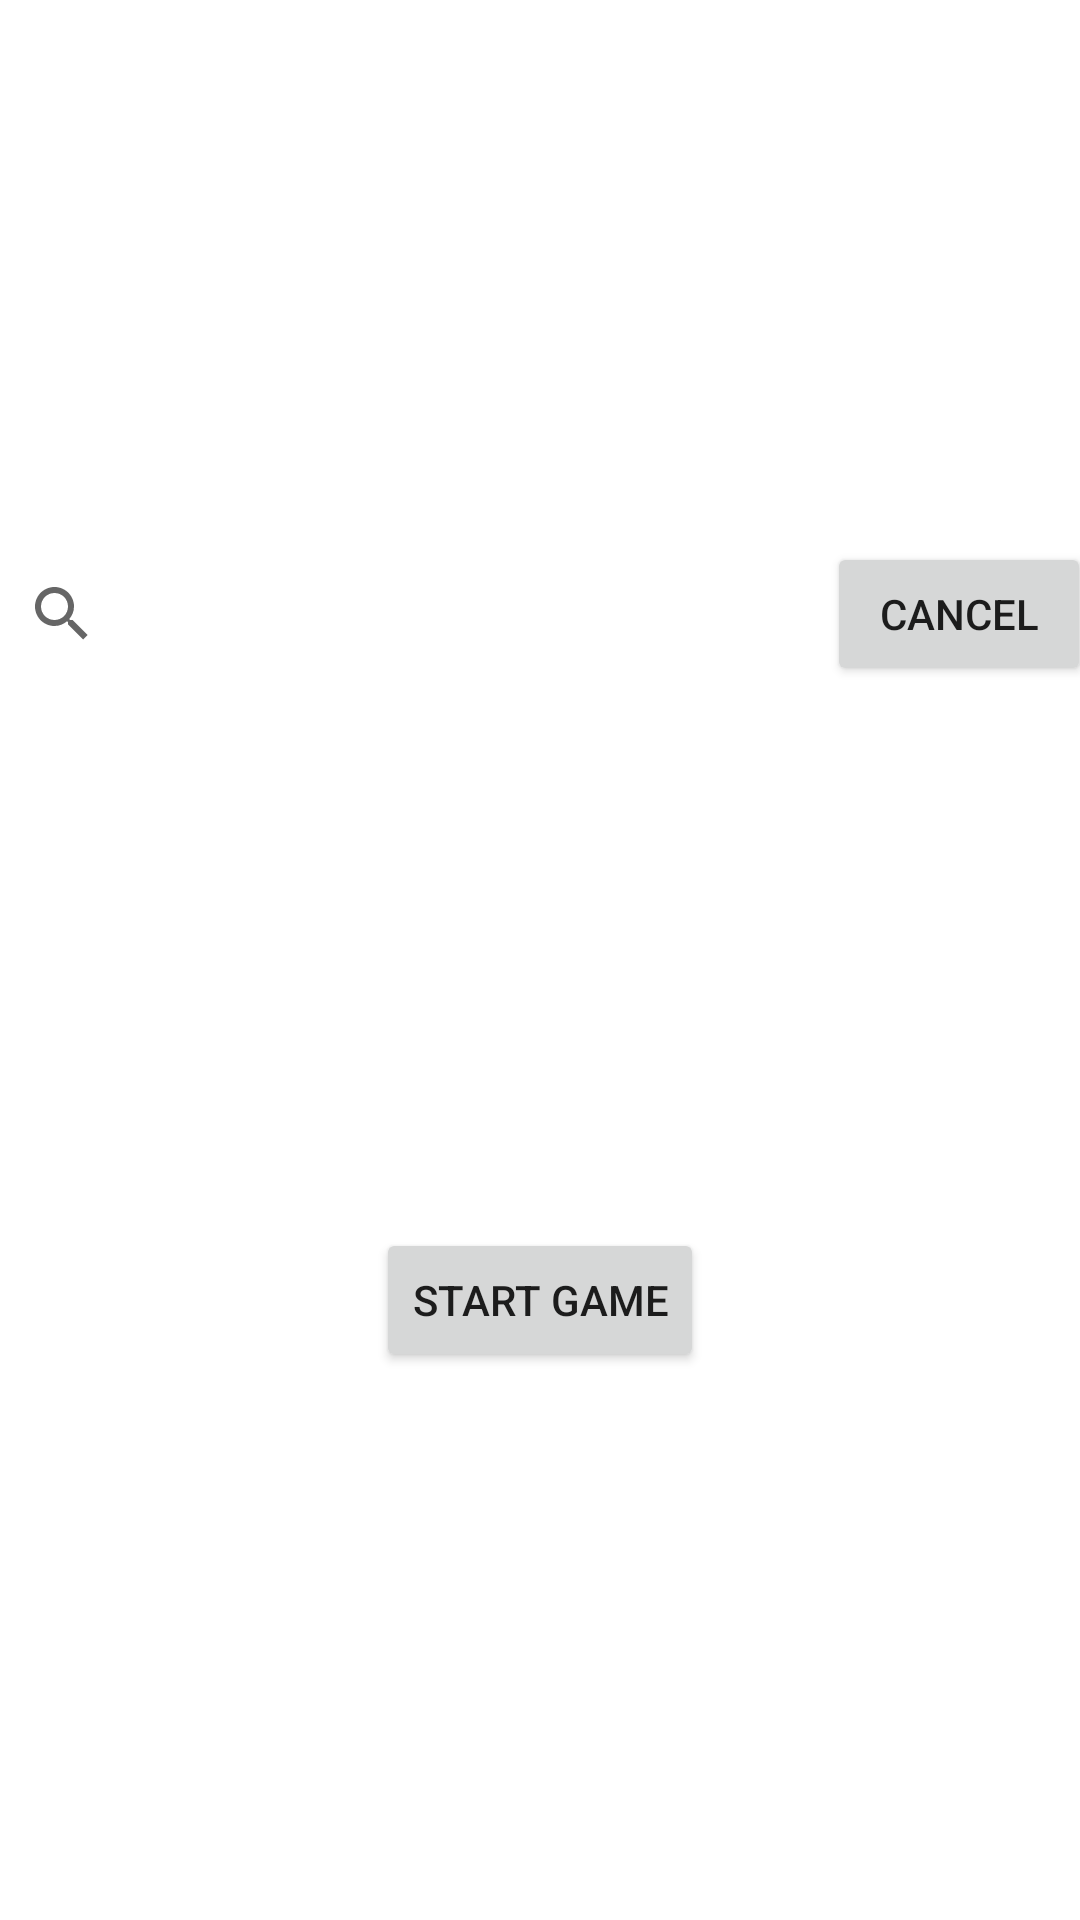

Android layout source for this screen:
<!-- AndroidManifest.xml: application theme Theme.FreightFrenzy -->
<!-- res/layout/fragment_game.xml -->
<?xml version="1.0" encoding="utf-8"?>
<layout xmlns:app="http://schemas.android.com/apk/res-auto"
    xmlns:tools="http://schemas.android.com/tools"
    xmlns:android="http://schemas.android.com/apk/res/android">

    <androidx.constraintlayout.widget.ConstraintLayout
        android:layout_width="match_parent"
        android:layout_height="match_parent">

        <Button
            android:id="@+id/startGameButton"
            android:layout_width="wrap_content"
            android:layout_height="wrap_content"
            android:text="Start Game"
            app:layout_constraintBottom_toBottomOf="parent"
            app:layout_constraintEnd_toEndOf="parent"
            app:layout_constraintStart_toStartOf="parent"
            app:layout_constraintTop_toBottomOf="@+id/searchView2" />

        <SearchView
            android:id="@+id/searchView2"
            android:layout_width="279dp"
            android:layout_height="44dp"
            app:layout_constraintBottom_toTopOf="@+id/startGameButton"
            app:layout_constraintEnd_toStartOf="@+id/button3"
            app:layout_constraintHorizontal_bias="0.5"
            app:layout_constraintStart_toStartOf="parent"
            app:layout_constraintTop_toTopOf="parent" />

        <Button
            android:id="@+id/button3"
            android:layout_width="wrap_content"
            android:layout_height="wrap_content"
            android:text="Cancel"
            app:layout_constraintBottom_toBottomOf="@+id/searchView2"
            app:layout_constraintEnd_toEndOf="parent"
            app:layout_constraintHorizontal_bias="0.5"
            app:layout_constraintStart_toEndOf="@+id/searchView2"
            app:layout_constraintTop_toTopOf="@+id/searchView2" />

    </androidx.constraintlayout.widget.ConstraintLayout>
</layout>
<!-- resources referenced by this layout -->
<resources>
  <style name="Theme.FreightFrenzy" parent="Theme.MaterialComponents.DayNight.DarkActionBar">
          
          <item name="colorPrimary">#2E56F9</item>
          <item name="colorPrimaryVariant">#0033FF</item>
          <item name="colorOnPrimary">@color/white</item>
          
          <item name="colorSecondary">@color/teal_200</item>
          <item name="colorSecondaryVariant">@color/teal_700</item>
          <item name="colorOnSecondary">@color/black</item>
          
          <item name="android:statusBarColor" tools:targetApi="l">?attr/colorPrimaryVariant</item>
          
      </style>
  <!-- not gathered from this repository: default colours our renderer supplied (Android Studio template values) -->
  <color name="teal_200">#FF03DAC5</color>
  <color name="teal_700">#FF018786</color>
  <color name="black">#FF000000</color>
  <color name="white">#FFFFFFFF</color>
</resources>
